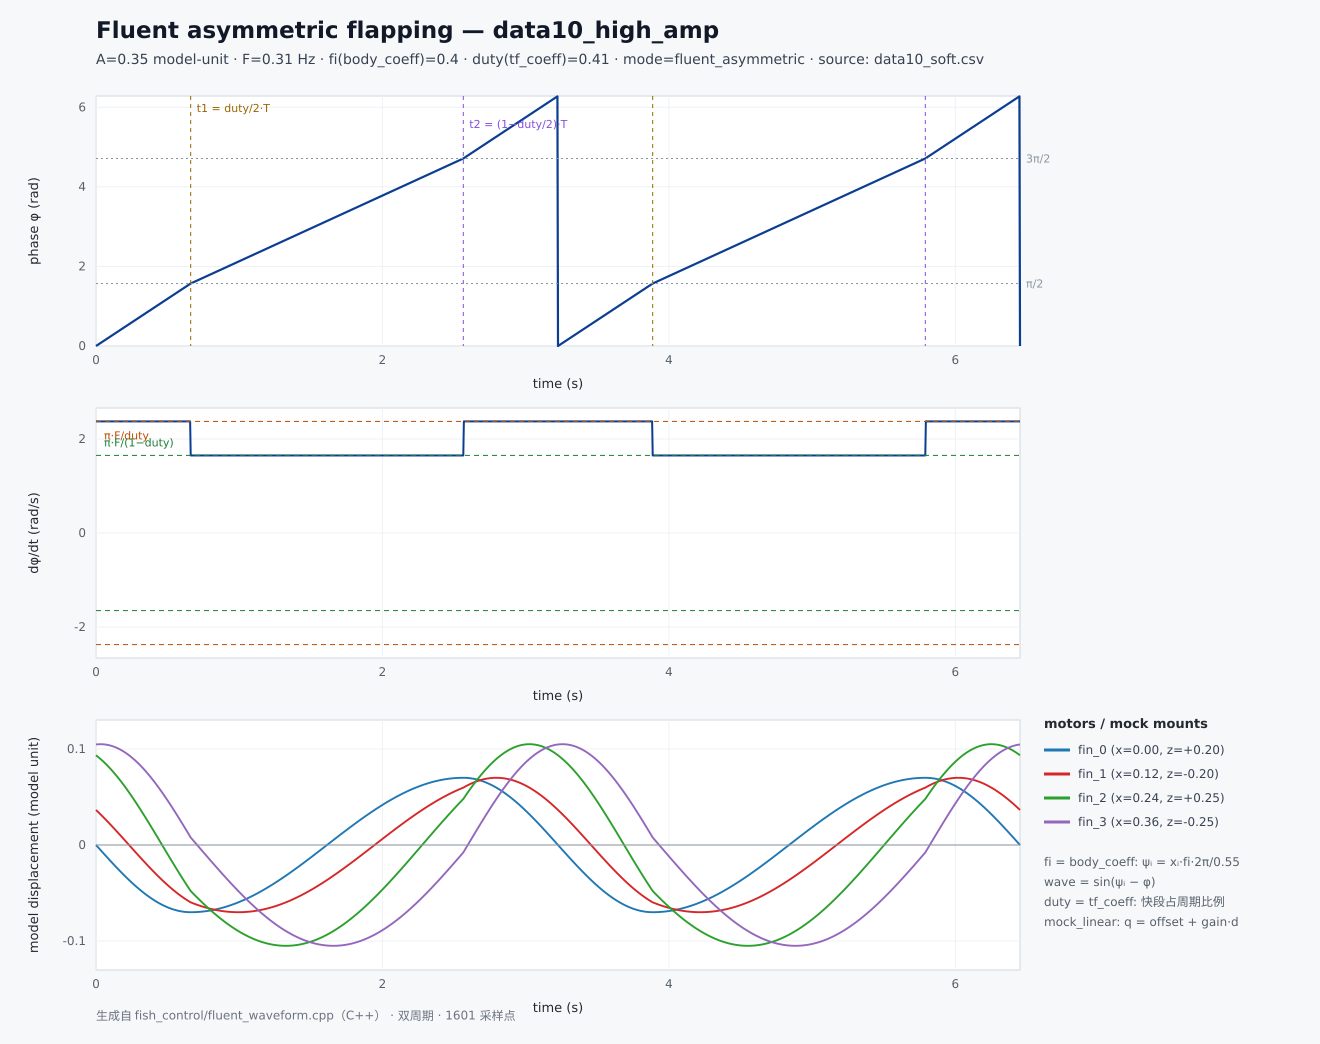

Data behind this chart, as committed beside it:
# tag=data10_high_amp waveform=fluent_as…
# source=data10_soft.csv geometry=x[0, 0.12, 0.24, 0.36] z[0.20, -0.20, 0.25, -0.25] mapping=mock_linear(gain=1, offset=0)
time_s, phase_rad, phase_rate_rad_s, displacement_0, displacement_1, displacement_2, displacement_3, wave_0, wave_1, wave_2, wave_3, ideal_joint_0, ideal_joint_1, ideal_joint_2, ideal_joint_3
0, 0, 2.375, 0, 0.03649, 0.09342, 0.1047, 0, 0.5213, 0.8897, 0.9972, 0, 0.03649, 0.09342, 0.1047
0.004032, 0.009578, 2.375, -0.0006705, 0.03592, 0.09296, 0.1048, -0.009578, 0.5131, 0.8853, 0.9979, -0.0006705, 0.03592, 0.09296, 0.1048
0.008065, 0.01916, 2.375, -0.001341, 0.03534, 0.09248, 0.1048, -0.01915, 0.5048, 0.8808, 0.9985, -0.001341, 0.03534, 0.09248, 0.1048
0.0121, 0.02873, 2.375, -0.002011, 0.03476, 0.092, 0.1049, -0.02873, 0.4965, 0.8762, 0.999, -0.002011, 0.03476, 0.092, 0.1049
0.01613, 0.03831, 2.375, -0.002681, 0.03417, 0.09151, 0.1049, -0.0383, 0.4882, 0.8716, 0.9994, -0.002681, 0.03417, 0.09151, 0.1049
0.02016, 0.04789, 2.375, -0.003351, 0.03359, 0.09102, 0.105, -0.04787, 0.4798, 0.8668, 0.9997, -0.003351, 0.03359, 0.09102, 0.105
0.02419, 0.05747, 2.375, -0.004021, 0.033, 0.09051, 0.105, -0.05744, 0.4714, 0.862, 0.9999, -0.004021, 0.033, 0.09051, 0.105
0.02823, 0.06705, 2.375, -0.00469, 0.03241, 0.09, 0.105, -0.067, 0.4629, 0.8571, 1, -0.00469, 0.03241, 0.09, 0.105
0.03226, 0.07662, 2.375, -0.005358, 0.03181, 0.08948, 0.105, -0.07655, 0.4544, 0.8521, 1, -0.005358, 0.03181, 0.08948, 0.105
0.03629, 0.0862, 2.375, -0.006027, 0.03121, 0.08895, 0.105, -0.0861, 0.4459, 0.8471, 0.9999, -0.006027, 0.03121, 0.08895, 0.105
0.04032, 0.09578, 2.375, -0.006694, 0.03061, 0.08841, 0.105, -0.09563, 0.4373, 0.842, 0.9998, -0.006694, 0.03061, 0.08841, 0.105
0.04435, 0.1054, 2.375, -0.007361, 0.03001, 0.08786, 0.1049, -0.1052, 0.4286, 0.8368, 0.9995, -0.007361, 0.03001, 0.08786, 0.1049
0.04839, 0.1149, 2.375, -0.008028, 0.0294, 0.08731, 0.1049, -0.1147, 0.42, 0.8315, 0.9992, -0.008028, 0.0294, 0.08731, 0.1049
0.05242, 0.1245, 2.375, -0.008693, 0.02879, 0.08674, 0.1049, -0.1242, 0.4113, 0.8261, 0.9987, -0.008693, 0.02879, 0.08674, 0.1049
0.05645, 0.1341, 2.375, -0.009358, 0.02818, 0.08617, 0.1048, -0.1337, 0.4025, 0.8207, 0.9982, -0.009358, 0.02818, 0.08617, 0.1048
0.06048, 0.1437, 2.375, -0.01002, 0.02756, 0.08559, 0.1047, -0.1432, 0.3937, 0.8152, 0.9976, -0.01002, 0.02756, 0.08559, 0.1047
0.06452, 0.1532, 2.375, -0.01069, 0.02694, 0.08501, 0.1047, -0.1526, 0.3849, 0.8096, 0.9969, -0.01069, 0.02694, 0.08501, 0.1047
0.06855, 0.1628, 2.375, -0.01135, 0.02632, 0.08441, 0.1046, -0.1621, 0.376, 0.8039, 0.9961, -0.01135, 0.02632, 0.08441, 0.1046
0.07258, 0.1724, 2.375, -0.01201, 0.0257, 0.08381, 0.1045, -0.1716, 0.3672, 0.7982, 0.9952, -0.01201, 0.0257, 0.08381, 0.1045
0.07661, 0.182, 2.375, -0.01267, 0.02508, 0.0832, 0.1044, -0.181, 0.3582, 0.7924, 0.9942, -0.01267, 0.02508, 0.0832, 0.1044
0.08065, 0.1916, 2.375, -0.01333, 0.02445, 0.08258, 0.1043, -0.1904, 0.3493, 0.7865, 0.9931, -0.01333, 0.02445, 0.08258, 0.1043
0.08468, 0.2011, 2.375, -0.01398, 0.02382, 0.08196, 0.1042, -0.1998, 0.3403, 0.7806, 0.992, -0.01398, 0.02382, 0.08196, 0.1042
0.08871, 0.2107, 2.375, -0.01464, 0.02319, 0.08133, 0.104, -0.2092, 0.3313, 0.7745, 0.9907, -0.01464, 0.02319, 0.08133, 0.104
0.09274, 0.2203, 2.375, -0.0153, 0.02255, 0.08069, 0.1039, -0.2185, 0.3222, 0.7684, 0.9894, -0.0153, 0.02255, 0.08069, 0.1039
0.09677, 0.2299, 2.375, -0.01595, 0.02192, 0.08004, 0.1037, -0.2279, 0.3131, 0.7623, 0.9879, -0.01595, 0.02192, 0.08004, 0.1037
0.1008, 0.2395, 2.375, -0.0166, 0.02128, 0.07938, 0.1036, -0.2372, 0.304, 0.756, 0.9864, -0.0166, 0.02128, 0.07938, 0.1036
0.1048, 0.249, 2.375, -0.01725, 0.02064, 0.07872, 0.1034, -0.2465, 0.2949, 0.7497, 0.9848, -0.01725, 0.02064, 0.07872, 0.1034
0.1089, 0.2586, 2.375, -0.0179, 0.02, 0.07805, 0.1032, -0.2557, 0.2857, 0.7434, 0.9831, -0.0179, 0.02, 0.07805, 0.1032
0.1129, 0.2682, 2.375, -0.01855, 0.01936, 0.07738, 0.103, -0.265, 0.2765, 0.7369, 0.9813, -0.01855, 0.01936, 0.07738, 0.103
0.1169, 0.2778, 2.375, -0.01919, 0.01871, 0.07669, 0.1028, -0.2742, 0.2673, 0.7304, 0.9794, -0.01919, 0.01871, 0.07669, 0.1028
0.121, 0.2873, 2.375, -0.01984, 0.01806, 0.076, 0.1026, -0.2834, 0.2581, 0.7238, 0.9774, -0.01984, 0.01806, 0.076, 0.1026
0.125, 0.2969, 2.375, -0.02048, 0.01742, 0.07531, 0.1024, -0.2926, 0.2488, 0.7172, 0.9753, -0.02048, 0.01742, 0.07531, 0.1024
0.129, 0.3065, 2.375, -0.02112, 0.01677, 0.0746, 0.1022, -0.3017, 0.2395, 0.7105, 0.9732, -0.02112, 0.01677, 0.0746, 0.1022
0.1331, 0.3161, 2.375, -0.02176, 0.01611, 0.07389, 0.1019, -0.3108, 0.2302, 0.7037, 0.9709, -0.02176, 0.01611, 0.07389, 0.1019
0.1371, 0.3257, 2.375, -0.02239, 0.01546, 0.07317, 0.1017, -0.3199, 0.2209, 0.6969, 0.9686, -0.02239, 0.01546, 0.07317, 0.1017
0.1411, 0.3352, 2.375, -0.02303, 0.01481, 0.07245, 0.1014, -0.329, 0.2115, 0.69, 0.9661, -0.02303, 0.01481, 0.07245, 0.1014
0.1452, 0.3448, 2.375, -0.02366, 0.01415, 0.07172, 0.1012, -0.338, 0.2021, 0.683, 0.9636, -0.02366, 0.01415, 0.07172, 0.1012
0.1492, 0.3544, 2.375, -0.02429, 0.01349, 0.07098, 0.1009, -0.347, 0.1927, 0.676, 0.961, -0.02429, 0.01349, 0.07098, 0.1009
0.1532, 0.364, 2.375, -0.02492, 0.01283, 0.07024, 0.1006, -0.356, 0.1833, 0.6689, 0.9583, -0.02492, 0.01283, 0.07024, 0.1006
0.1573, 0.3735, 2.375, -0.02554, 0.01217, 0.06948, 0.1003, -0.3649, 0.1739, 0.6618, 0.9555, -0.02554, 0.01217, 0.06948, 0.1003
0.1613, 0.3831, 2.375, -0.02617, 0.01151, 0.06873, 0.1, -0.3738, 0.1645, 0.6545, 0.9527, -0.02617, 0.01151, 0.06873, 0.1
0.1653, 0.3927, 2.375, -0.02679, 0.01085, 0.06796, 0.09972, -0.3827, 0.155, 0.6473, 0.9497, -0.02679, 0.01085, 0.06796, 0.09972
0.1694, 0.4023, 2.375, -0.02741, 0.01019, 0.06719, 0.0994, -0.3915, 0.1456, 0.6399, 0.9467, -0.02741, 0.01019, 0.06719, 0.0994
0.1734, 0.4119, 2.375, -0.02802, 0.009525, 0.06642, 0.09907, -0.4003, 0.1361, 0.6326, 0.9436, -0.02802, 0.009525, 0.06642, 0.09907
0.1774, 0.4214, 2.375, -0.02863, 0.00886, 0.06564, 0.09874, -0.4091, 0.1266, 0.6251, 0.9403, -0.02863, 0.00886, 0.06564, 0.09874
0.1815, 0.431, 2.375, -0.02925, 0.008195, 0.06485, 0.09839, -0.4178, 0.1171, 0.6176, 0.937, -0.02925, 0.008195, 0.06485, 0.09839
0.1855, 0.4406, 2.375, -0.02985, 0.007529, 0.06405, 0.09803, -0.4265, 0.1076, 0.61, 0.9336, -0.02985, 0.007529, 0.06405, 0.09803
0.1895, 0.4502, 2.375, -0.03046, 0.006862, 0.06325, 0.09767, -0.4351, 0.09803, 0.6024, 0.9302, -0.03046, 0.006862, 0.06325, 0.09767
0.1935, 0.4597, 2.375, -0.03106, 0.006194, 0.06245, 0.09729, -0.4437, 0.08849, 0.5948, 0.9266, -0.03106, 0.006194, 0.06245, 0.09729
0.1976, 0.4693, 2.375, -0.03166, 0.005526, 0.06164, 0.09691, -0.4523, 0.07895, 0.587, 0.923, -0.03166, 0.005526, 0.06164, 0.09691
0.2016, 0.4789, 2.375, -0.03226, 0.004858, 0.06082, 0.09652, -0.4608, 0.06939, 0.5792, 0.9192, -0.03226, 0.004858, 0.06082, 0.09652
0.2056, 0.4885, 2.375, -0.03285, 0.004188, 0.06, 0.09612, -0.4693, 0.05984, 0.5714, 0.9154, -0.03285, 0.004188, 0.06, 0.09612
0.2097, 0.4981, 2.375, -0.03344, 0.003519, 0.05917, 0.09571, -0.4777, 0.05027, 0.5635, 0.9115, -0.03344, 0.003519, 0.05917, 0.09571
0.2137, 0.5076, 2.375, -0.03403, 0.002849, 0.05834, 0.09529, -0.4861, 0.0407, 0.5556, 0.9076, -0.03403, 0.002849, 0.05834, 0.09529
0.2177, 0.5172, 2.375, -0.03461, 0.002179, 0.0575, 0.09487, -0.4945, 0.03113, 0.5476, 0.9035, -0.03461, 0.002179, 0.0575, 0.09487
0.2218, 0.5268, 2.375, -0.03519, 0.001509, 0.05665, 0.09443, -0.5028, 0.02156, 0.5396, 0.8993, -0.03519, 0.001509, 0.05665, 0.09443
0.2258, 0.5364, 2.375, -0.03577, 0.0008387, 0.0558, 0.09399, -0.511, 0.01198, 0.5315, 0.8951, -0.03577, 0.0008387, 0.0558, 0.09399
0.2298, 0.5459, 2.375, -0.03635, 0.0001682, 0.05495, 0.09353, -0.5192, 0.002403, 0.5233, 0.8908, -0.03635, 0.0001682, 0.05495, 0.09353
... 1,543 more rows
